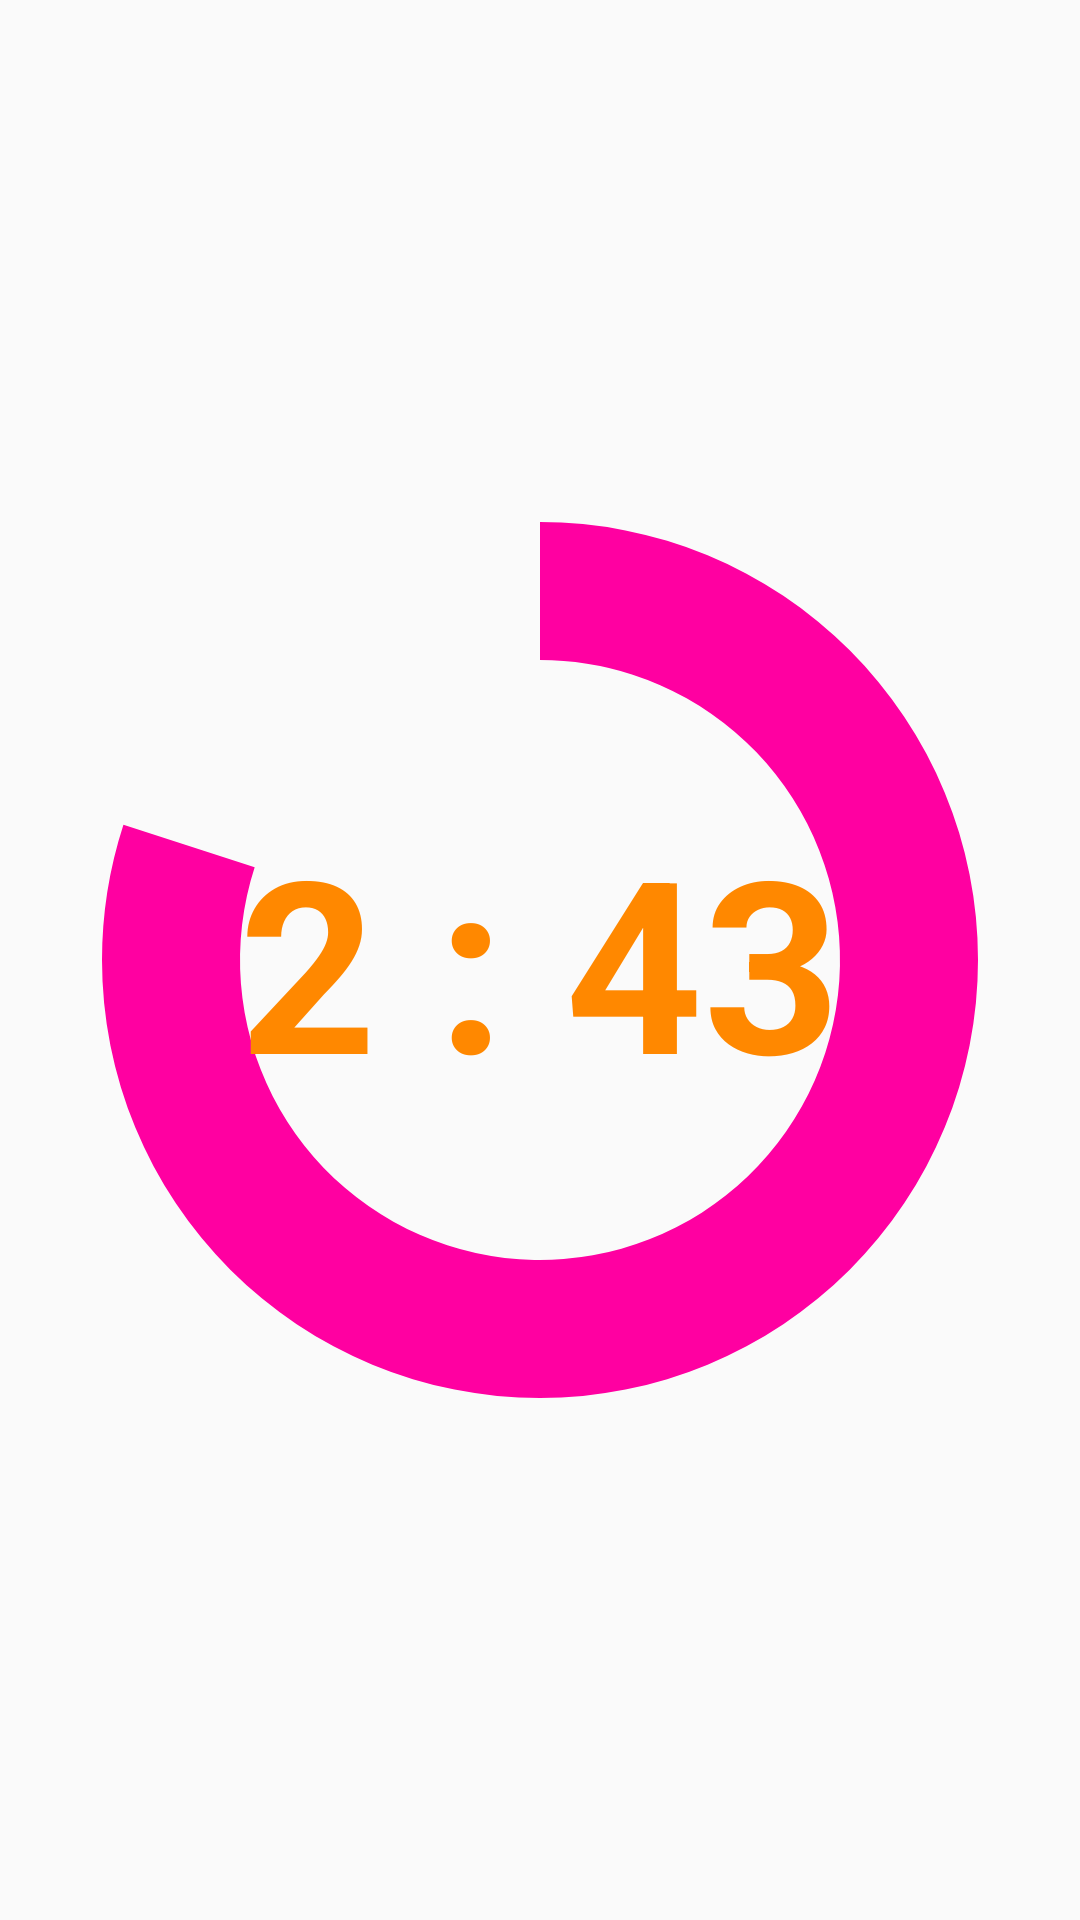

Reconstruct the res/layout file that produces this screen, plus the resources it refers to.
<!-- AndroidManifest.xml: application theme AppTheme -->
<!-- res/layout/activity_coundown_timer.xml -->
<?xml version="1.0" encoding="utf-8"?>
<LinearLayout xmlns:android="http://schemas.android.com/apk/res/android"
    xmlns:app="http://schemas.android.com/apk/res-auto"
    xmlns:tools="http://schemas.android.com/tools"
    android:layout_width="match_parent"
    android:layout_height="match_parent"
    android:gravity="center"
    android:padding="16dp"
    tools:context=".activity.timercountdown.CountdownTimerActivity">

    <androidx.constraintlayout.widget.ConstraintLayout
        android:layout_width="match_parent"
        android:layout_height="match_parent">

        <ProgressBar
            android:id="@+id/progressBar"
            style="?android:progressBarStyleHorizontal"
            android:layout_width="300dp"
            android:layout_height="300dp"
            android:indeterminateTint="@color/colorPrimary"
            android:progress="80"
            android:progressDrawable="@drawable/circle_progressbar"
            android:rotation="270"
            app:layout_constraintBottom_toBottomOf="parent"
            app:layout_constraintEnd_toEndOf="parent"
            app:layout_constraintStart_toStartOf="parent"
            app:layout_constraintTop_toTopOf="parent" />

        <LinearLayout
            android:id="@+id/linearLayout"
            android:layout_width="wrap_content"
            android:layout_height="wrap_content"
            android:gravity="center_vertical"
            app:layout_constraintBottom_toBottomOf="parent"
            app:layout_constraintEnd_toEndOf="parent"
            app:layout_constraintStart_toStartOf="parent"
            app:layout_constraintTop_toTopOf="parent">

            <LinearLayout
                android:layout_width="wrap_content"
                android:layout_height="wrap_content"
                android:orientation="horizontal">

                <TextView
                    android:id="@+id/timer_minute"
                    android:layout_width="wrap_content"
                    android:layout_height="wrap_content"
                    android:text="2 : "
                    android:textColor="@android:color/holo_orange_dark"
                    android:textSize="80sp"
                    android:textStyle="bold" />

                <TextView
                    android:id="@+id/timer_second"
                    android:layout_width="wrap_content"
                    android:layout_height="wrap_content"
                    android:gravity="center"
                    android:text="43"
                    android:textColor="@android:color/holo_orange_dark"
                    android:textSize="80sp"
                    android:textStyle="bold" />
            </LinearLayout>
        </LinearLayout>
    </androidx.constraintlayout.widget.ConstraintLayout>

</LinearLayout>
<!-- resources referenced by this layout -->
<resources>
  <color name="colorPrimary">#008577</color>
  <!-- drawable circle_progressbar (drawable) -->
  <?xml version="1.0" encoding="utf-8"?>
  <shape xmlns:android="http://schemas.android.com/apk/res/android"
      android:shape="ring"
      android:thickness="46dp">
      <solid android:color="#FF00A1"/>
  </shape>
  <style name="AppTheme" parent="Theme.AppCompat.Light.DarkActionBar">
          
          <item name="colorPrimary">@color/colorPrimary</item>
          <item name="colorPrimaryDark">@color/colorPrimaryDark</item>
          <item name="colorAccent">@color/colorAccent</item>
      </style>
  <color name="colorPrimaryDark">#00574B</color>
  <color name="colorAccent">#747474</color>
</resources>
